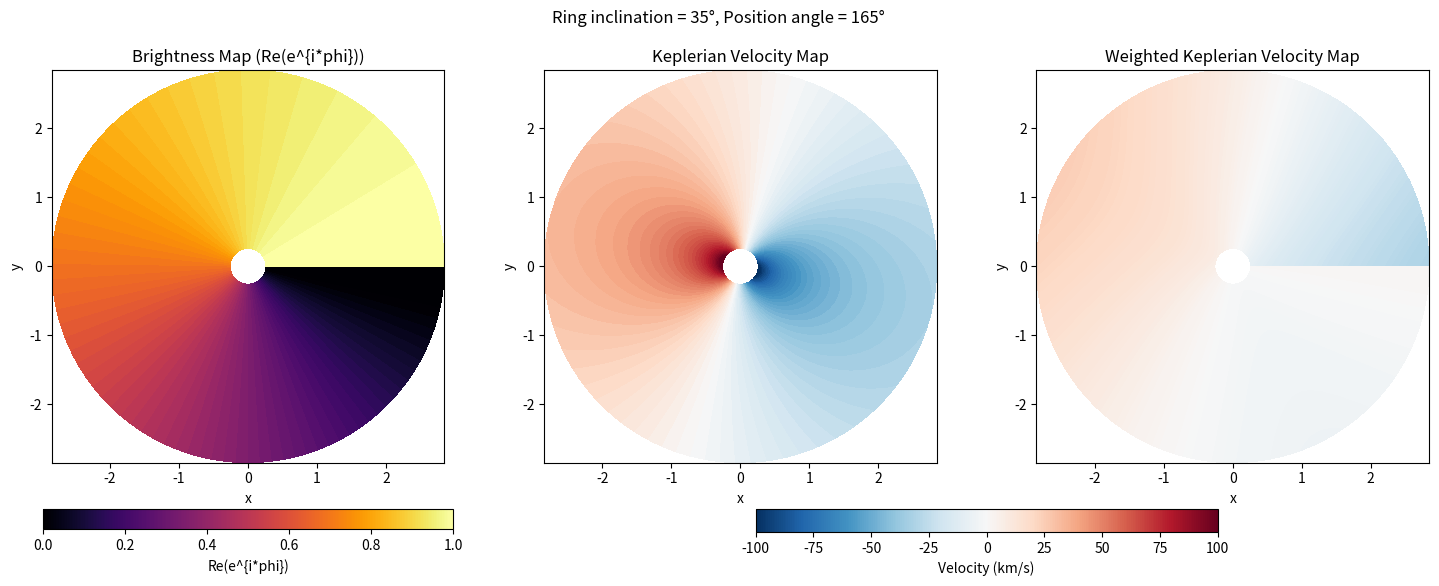

The matplotlib source for this figure:
import numpy as np
import matplotlib.pyplot as plt
import matplotlib.colors as mcolors
from matplotlib import cm

# Constants
G = 6.67430e-8  # Gravitational constant in cgs units (cm^3 g^-1 s^-2)
Mjup = 1.898e30  # Mass of Jupiter in grams
rjup = 7.1492e9  # Radius of Jupiter in cm

# Function to create colorbars
def make_cbar(vmin, vmax, cmap, label, ax):
    norm = mcolors.Normalize(vmin=vmin, vmax=vmax)
    mappable = cm.ScalarMappable(norm=norm, cmap=cmap)
    cbar = fig.colorbar(mappable, ax=ax, orientation='horizontal', fraction=0.05, pad=0.1)
    cbar.set_label(label)
    return norm, mappable

# Define inclination and position angle
i_deg = 35  # Inclination angle in degrees
i = np.radians(i_deg)
pa_deg = 165  # Position angle in degrees
pa = np.radians(pa_deg)


# Define grid in spherical coordinates (r, theta, phi)
r = np.linspace(1.0, 11.0, 100)  # Avoid zero to prevent division errors in Keplerian velocity
phi = np.linspace(0, 2 * np.pi, 100)  # Azimuthal angle
theta = np.pi - pa



# Create mesh grid
R, PHI = np.meshgrid(r, phi)

# Convert spherical to Cartesian coordinates
x = R * np.cos(PHI) * np.sin(theta)
y = R * np.sin(PHI) * np.sin(theta)

# Brightness map
brightness = np.real(np.exp(1j * PHI * np.sin(theta)))

# Keplerian velocity and projected velocity map in the x,y-plane with inclination and PA
M_g = 20.0 * Mjup  # Mass of the central object in grams
R_cm = R * rjup  # Convert radius to cm
v_keplerian = np.sqrt(G * M_g / R_cm)

# Projected velocity along line of sight considering inclination and PA
velocity = v_keplerian * (np.sin(i) * np.cos(PHI - pa)) * 1e-5  # Convert to km/s

# Weighted velocity map (weighted by brightness and emitting area)
emitting_area_factor = R / np.max(R)
# emitting_area_factor = 1
weighted_velocity = velocity * brightness * emitting_area_factor

# Plot
fig, ax = plt.subplots(1, 3, figsize=(18, 6), subplot_kw={'aspect': 'equal'})

# Brightness map (left)
ax[0].set_title("Brightness Map (Re(e^{i*phi}))")
ax[0].set(xlabel='x', ylabel='y')
norm_b, mappable_b = make_cbar(0.0, 1, 'inferno', 'Re(e^{i*phi})', ax=ax[0])
contour_brightness = ax[0].contourf(x, y, brightness, levels=100, cmap=mappable_b.cmap, norm=norm_b)

# Velocity map (center), set vmin, vmax to (-100, 100) km/s
ax[1].set_title("Keplerian Velocity Map")
ax[1].set(xlabel='x', ylabel='y')
vmax = 100.0
norm_v, mappable_v = make_cbar(-vmax, vmax, 'RdBu_r', 'Velocity (km/s)', ax=ax[1:])
contour_velocity = ax[1].contourf(x, y, velocity, levels=100, cmap=mappable_v.cmap, norm=norm_v)

# Weighted velocity map (right)
ax[2].set_title("Weighted Keplerian Velocity Map")
ax[2].set(xlabel='x', ylabel='y')
contour_weighted_velocity = ax[2].contourf(x, y, weighted_velocity, levels=100, cmap=mappable_v.cmap, norm=norm_v)

# Set figure title with inclination and position angle
fig.suptitle(f'Ring inclination = {i_deg}°, Position angle = {pa_deg}°')
plt.show()
